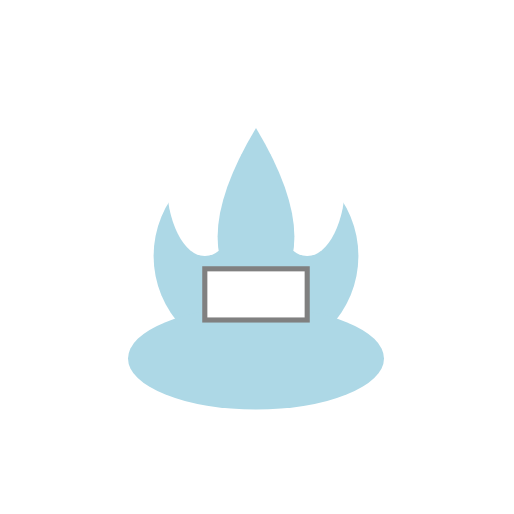
t = 0.00 s
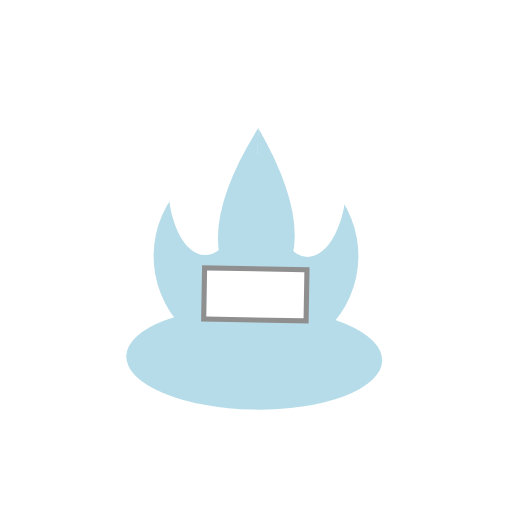
t = 0.13 s
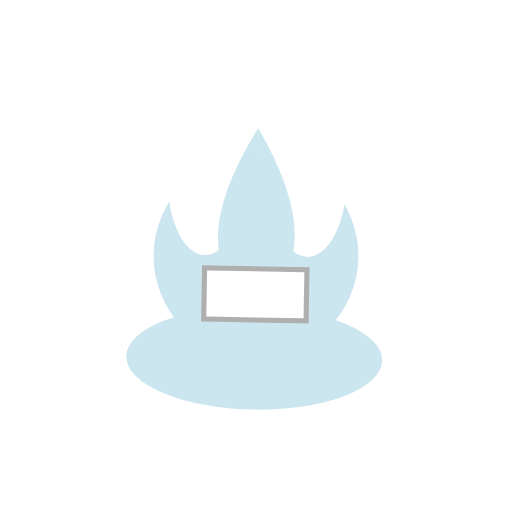
t = 0.38 s
t = 0.50 s: frame unchanged from t = 0.00 s, image omitted
t = 0.63 s: frame unchanged from t = 0.13 s, image omitted
t = 0.88 s: frame unchanged from t = 0.38 s, image omitted

The animated SVG that drew these frames (rendered in a browser with its animation timeline set to each time). Animation: 3 SMIL elements (animate=1,animateTransform=2); one cycle of 1.00 s, repeats indefinitely.

<?xml version="1.0" encoding="UTF-8"?>
<svg width="200" height="200" viewBox="0 0 200 200" xmlns="http://www.w3.org/2000/svg" xmlns:xlink="http://www.w3.org/1999/xlink">
  <defs>
    <g id="Pippin_base_character">
      <circle cx="100" cy="100" r="40" fill="lightblue" />
      <ellipse cx="100" cy="140" rx="50" ry="20" fill="lightblue" />
      <circle cx="85" cy="85" r="5" fill="black" />
      <circle cx="115" cy="85" r="5" fill="black" />
      <path d="M80,110 Q100,130 120,110" stroke="black" stroke-width="2" fill="none" />
      <ellipse cx="80" cy="70" rx="15" ry="30" fill="white" />
      <ellipse cx="120" cy="70" rx="15" ry="30" fill="white" />
      <path d="M100,50 Q70,100 100,120" fill="lightblue" />
      <path d="M100,50 Q130,100 100,120" fill="lightblue" />
      <rect x="80" y="105" width="40" height="20" fill="white" stroke="grey" stroke-width="2" />
    </g>
  </defs>
  <use xlink:href="#Pippin_base_character" />
  <animateTransform attributeName="transform" attributeType="XML" type="translate" values="0 0; 0 10; 0 0" dur="1s" repeatCount="indefinite" />
  <animateTransform attributeName="transform" attributeType="XML" type="rotate" values="0; 2; 0" dur="0.5s" begin="0s; animate_blink.end" repeatCount="indefinite" />
  <animate attributeName="opacity" from="1" to="0.5" dur="0.5s" id="animate_blink" begin="0s; animate_blink.end" repeatCount="indefinite" />
</svg>